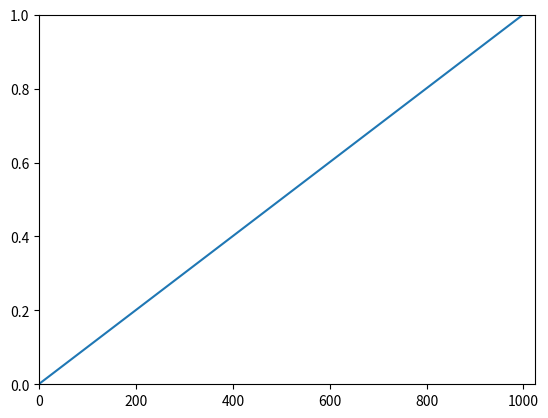

Generate this figure with matplotlib:
# coding=utf-8
import random
import matplotlib.pyplot as plt
import numpy as np

# 本章假设地址空间很小,小于物理内存
# 且设定limit 与base register时, limit+base <= 物理内存大小
ADDR_SPACE = 1 * 1024  # 1K
PHY_MEM = 10 * 1024 * 1024  # 10M
BASE = 1024
limit = 0
a = [0.0] * ADDR_SPACE

while limit < ADDR_SPACE:
    effect = [random.randint(0, ADDR_SPACE) for i in range(1000) if i <= limit]
    a[limit] = len(effect) / 1000
    limit += 1

plt.plot(np.array(range(limit)), np.array(a))
plt.xlim(0, ADDR_SPACE)
plt.ylim(0, 1)

# plt.title(u'随着界限寄存器值增长, 生成虚拟地址有效的概率')
# plt.xlabel(u'生成虚拟地址有效的概率')
# plt.ylabel(u'界限寄存器大小')
plt.show()
